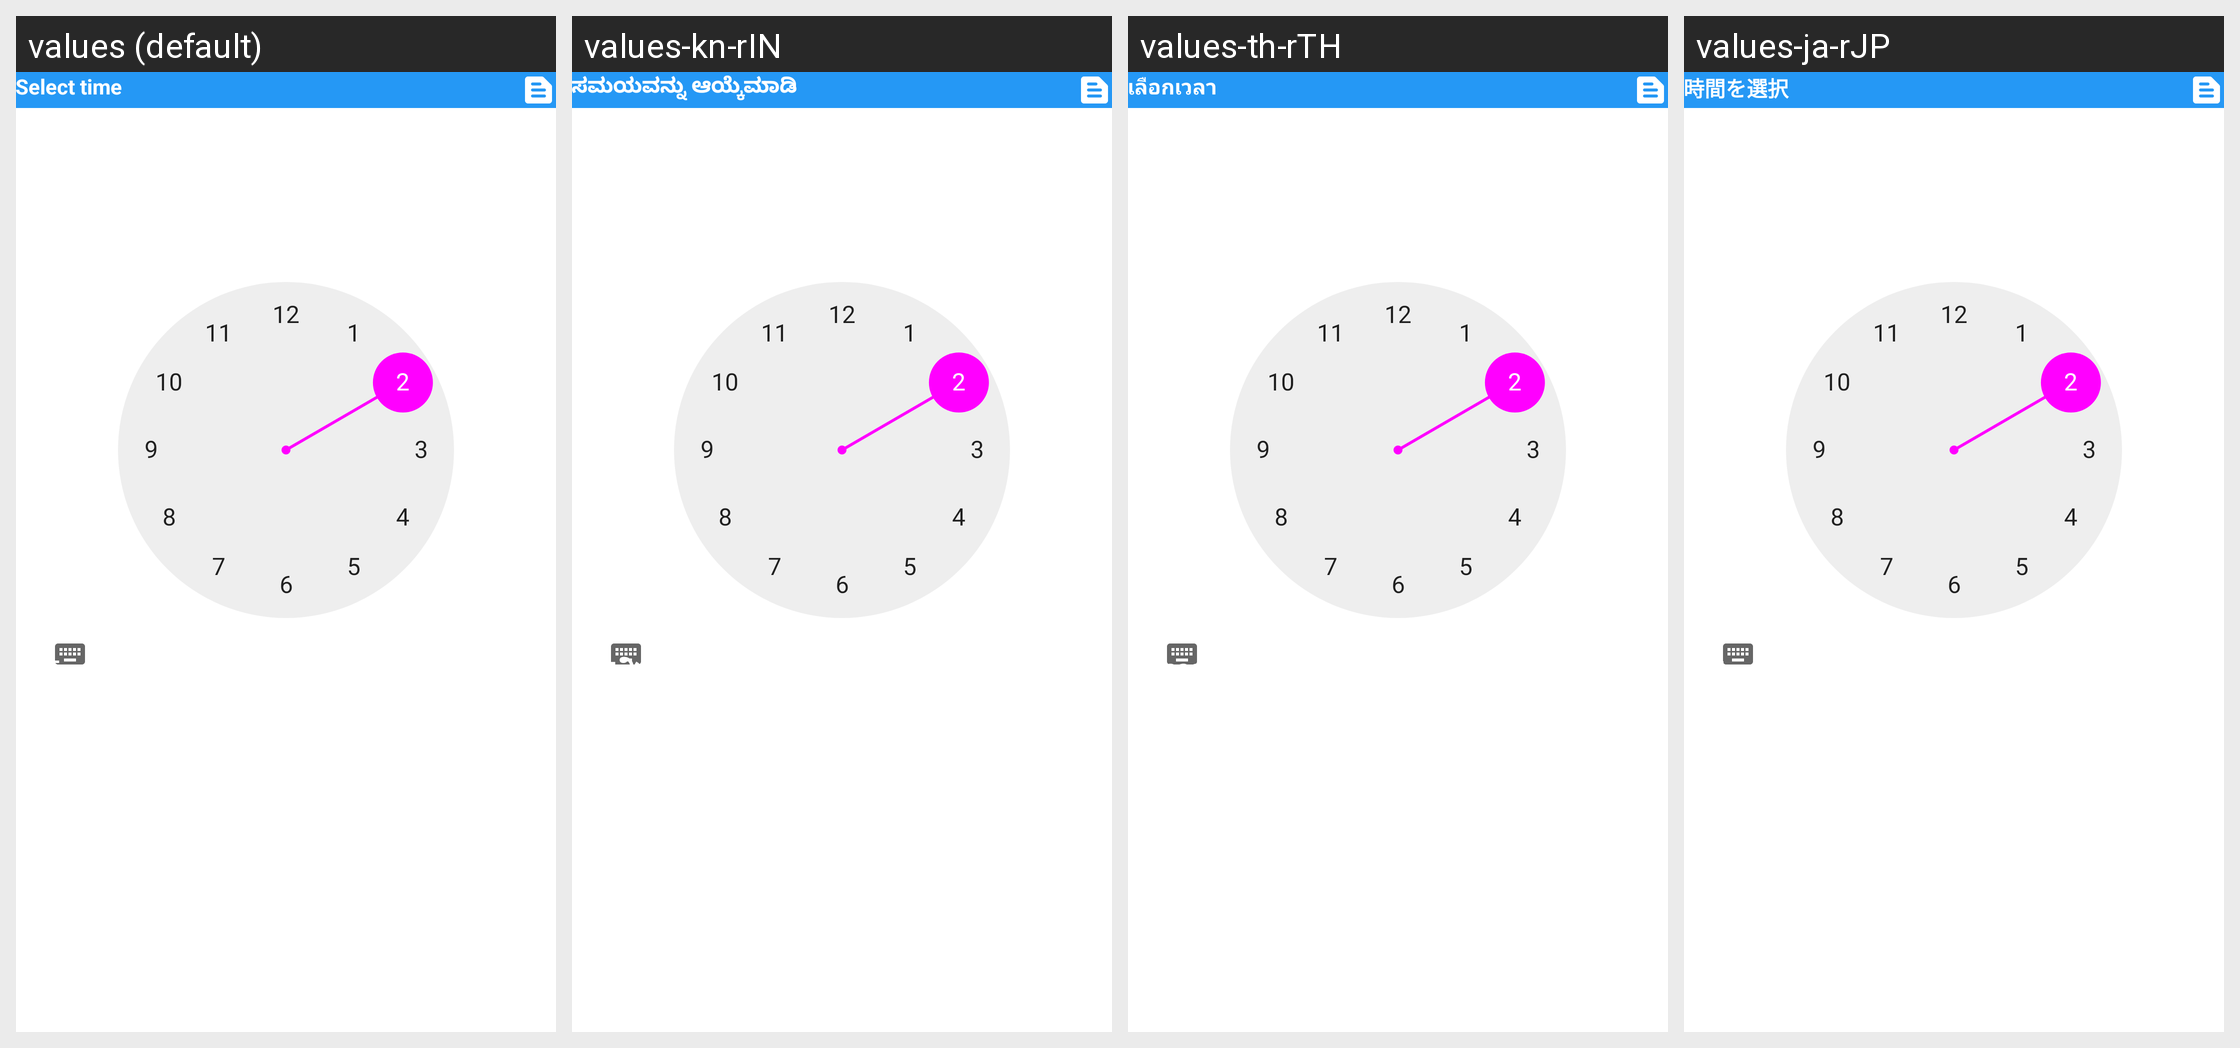

The same Android screen rendered under several of its app's locales, left to right. List the strings drawn on it with the default value and each locale's translation.
Android screen res/layout/dialog_time.xml rendered under 4 locales, left to right: values (default), values-kn-rIN, values-th-rTH, values-ja-rJP. Device: Nexus 5 (rendered at 1080×1920; each locale shown at half size, 540×960, under a caption strip naming it); theme AppTheme_brown.
Other locales in the repository, not shown: values-de-rDE, values-es-rES, values-fr-rFR, values-in-rID, values-it-rIT, values-ko-rKR, values-lo-rLA, values-sah-rRU, values-vi-rVN, values-zh-rCN.
Strings drawn on this screen, with the default value and each locale's value (text and hints the layout hard-codes, and strings that could not be matched under every locale, appear in the picture but are not listed):

select_time
  values: Select time
  values-kn-rIN: ಸಮಯವನ್ನು ಆಯ್ಕೆಮಾಡಿ
  values-th-rTH: เลือกเวลา
  values-ja-rJP: 時間を選択

exit
  values: EXIT
  values-kn-rIN: ನಿರ್ಗಮಿಸಿ
  values-th-rTH: ทางออก
  values-ja-rJP: 出口
